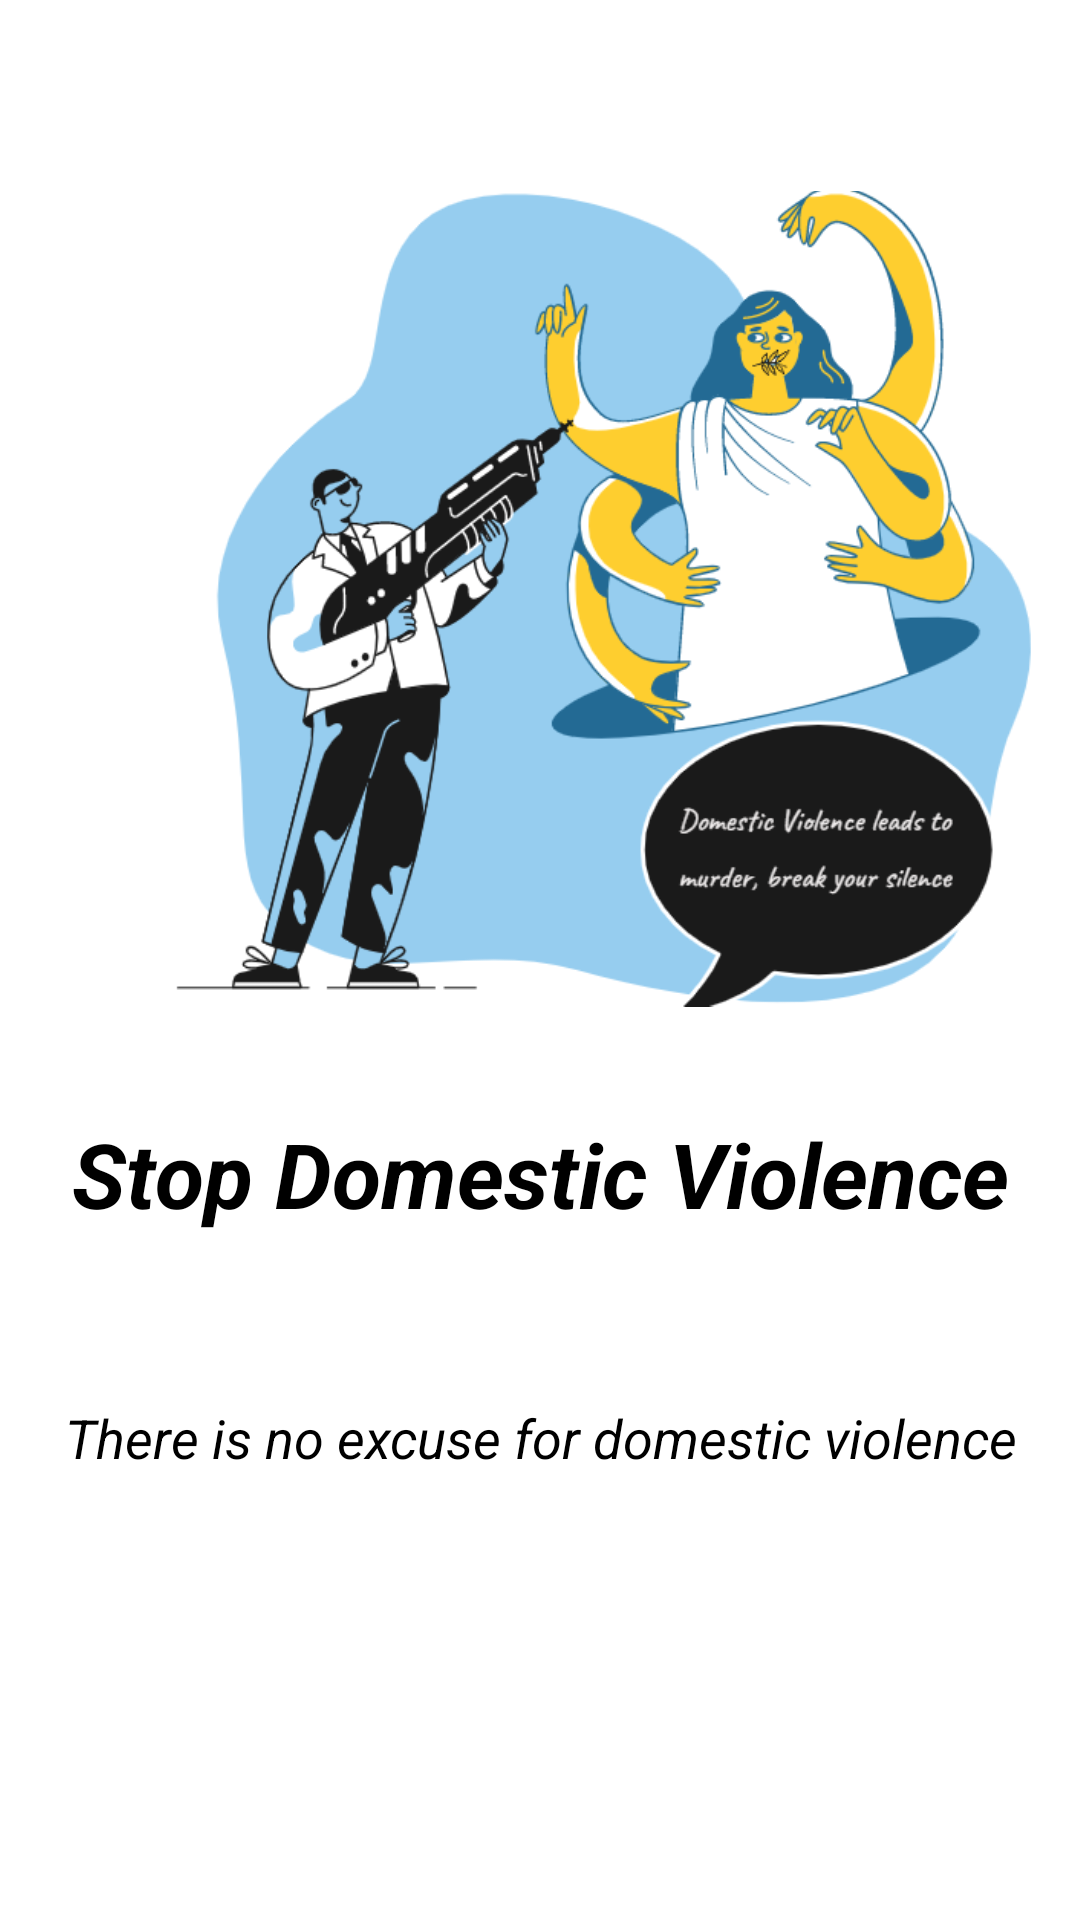

Here is an Android app screen rendered from its layout file. Give the layout XML and the strings, colors and styles it references.
<!-- AndroidManifest.xml: application theme AppTheme -->
<!-- res/layout/slider_3.xml -->
<?xml version="1.0" encoding="utf-8"?>

<androidx.constraintlayout.widget.ConstraintLayout xmlns:android="http://schemas.android.com/apk/res/android"
    xmlns:tools="http://schemas.android.com/tools"
    android:layout_width="match_parent"
    android:layout_height="match_parent"
    xmlns:app="http://schemas.android.com/apk/res-auto">

    <TextView
        android:layout_width="match_parent"
        android:layout_height="wrap_content"
        android:layout_centerHorizontal="true"
        android:layout_centerVertical="true"
        android:layout_marginTop="8dp"
        android:layout_marginBottom="8dp"
        android:background="#ffffff"
        android:gravity="center"
        android:text="@string/StopDomesticViolence"
        android:textColor="#000000"
        android:textSize="30sp"
        android:textStyle="bold|italic"
        app:layout_constraintBottom_toBottomOf="parent"
        app:layout_constraintTop_toTopOf="parent"
        app:layout_constraintVertical_bias="0.622"
        tools:layout_editor_absoluteX="0dp" />

    <TextView
        android:layout_width="326dp"
        android:layout_height="78dp"
        android:layout_centerHorizontal="true"
        android:layout_marginStart="8dp"
        android:layout_marginLeft="8dp"
        android:layout_marginEnd="8dp"
        android:layout_marginRight="8dp"
        android:layout_marginBottom="8dp"
        android:gravity="center"
        android:text="@string/DomesticViolence"
        android:textColor="#000000"
        android:textSize="18dp"
        android:textStyle="italic"
        app:layout_constraintBottom_toBottomOf="parent"
        app:layout_constraintEnd_toEndOf="parent"
        app:layout_constraintHorizontal_bias="0.492"
        app:layout_constraintStart_toStartOf="parent"
        app:layout_constraintTop_toTopOf="parent"
        app:layout_constraintVertical_bias="0.795" />

    <ImageView
        android:layout_width="408dp"
        android:layout_height="383dp"
        android:layout_marginStart="8dp"
        android:layout_marginLeft="8dp"
        android:layout_marginTop="8dp"
        android:layout_marginEnd="8dp"
        android:layout_marginRight="8dp"
        android:layout_marginBottom="8dp"
        android:contentDescription="@string/travel"
        android:src="@mipmap/on_board"
        app:layout_constraintBottom_toBottomOf="parent"
        app:layout_constraintEnd_toEndOf="parent"
        app:layout_constraintHorizontal_bias="0.0"
        app:layout_constraintStart_toStartOf="parent"
        app:layout_constraintTop_toTopOf="parent"
        app:layout_constraintVertical_bias="0.0" />

</androidx.constraintlayout.widget.ConstraintLayout>
<!-- resources referenced by this layout -->
<resources>
  <!-- mipmap on_board: png bitmap (mipmap-xxxhdpi, 110953 bytes) -->
  <string name="DomesticViolence"> There is no excuse for domestic violence </string>
  <string name="StopDomesticViolence">Stop Domestic Violence</string>
  <string name="travel">travel</string>
  <style name="AppTheme" parent="Theme.MaterialComponents.Light.NoActionBar">
          
          <item name="colorPrimary">@color/colorPrimary1</item>
          <item name="colorPrimaryDark">@color/colorPrimaryDark1</item>
          <item name="colorAccent">@color/colorAccent1</item>
  
  
      </style>
  <color name="colorPrimary1">#1BC1E2</color>
  <color name="colorPrimaryDark1">#1BC1E2</color>
  <color name="colorAccent1">#1BC1E2</color>
</resources>
